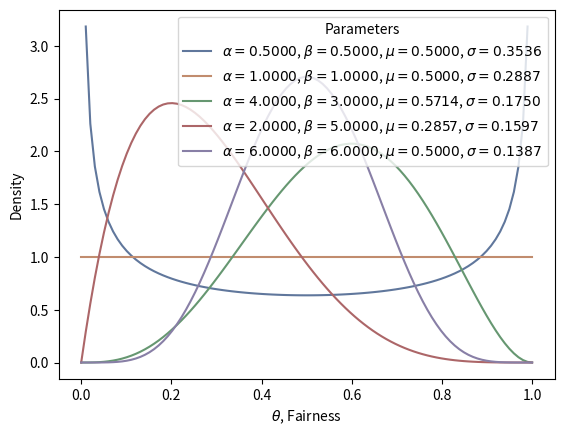

The script that saved this image:
# beta_plot.py

import numpy as np
from scipy.stats import beta
import matplotlib.pyplot as plt
import seaborn as sns


if __name__ == "__main__":
    sns.set_palette("deep", desat=.6)
    sns.set_context(rc={"figure.figsize": (8, 4)})
    x = np.linspace(0, 1, 100)
    params = [
        (0.5, 0.5),
        (1.0, 1.0),
        (4.0, 3.0),
        (2.0, 5.0),
        (6.0, 6.0)
    ]
    for p in params:
        y = beta.pdf(x, p[0], p[1])
        a = p[0]
        b = p[1]
        u = a/(a+b)
        s = ((a*b)/((a+b)**2*(a+b+1)))**0.5
        plt.plot(x, y, label="$\\alpha=%.4f$, $\\beta=%.4f$, $\\mu=%.4f$, $\\sigma=%.4f$" % (a,b,u,s))
    plt.xlabel("$\\theta$, Fairness")
    plt.ylabel("Density")
    plt.legend(title="Parameters")
    plt.show()
